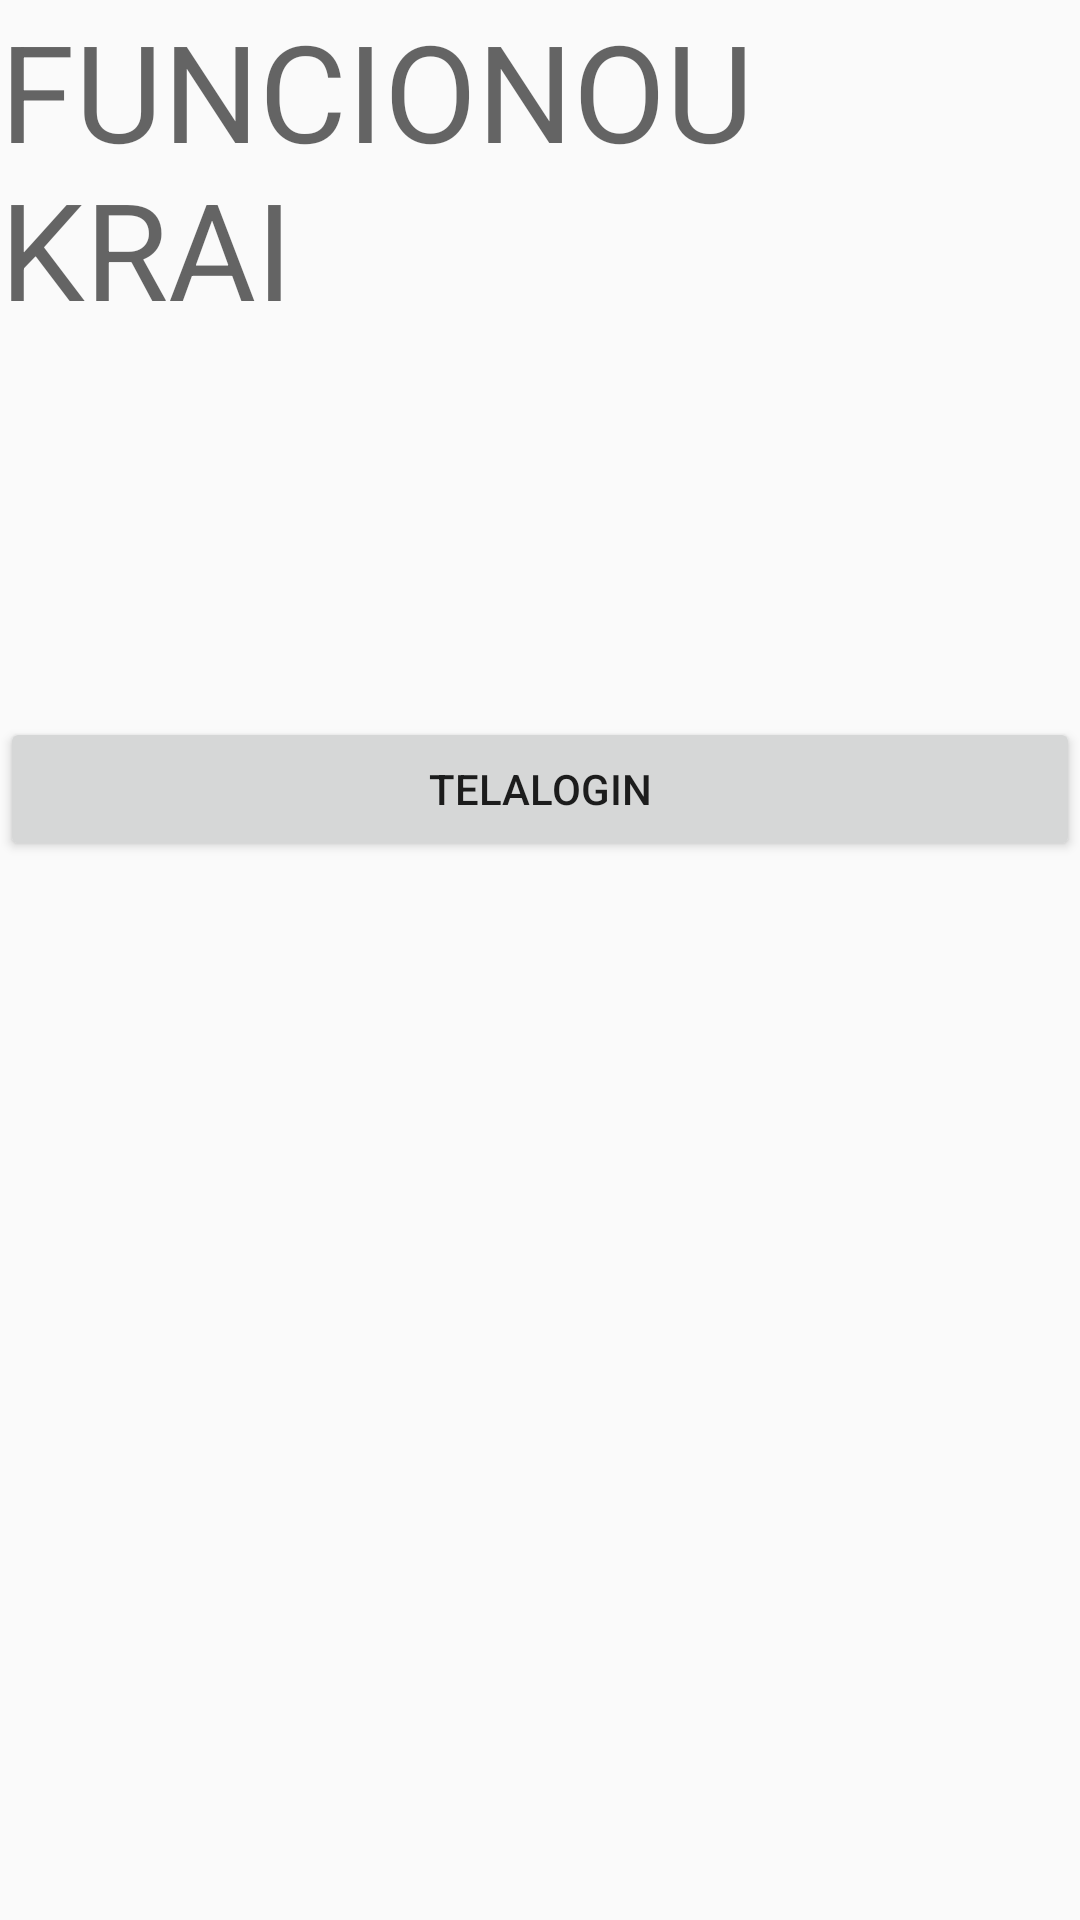

Produce the Android XML layout that renders to this screen, including the resource entries it uses.
<!-- AndroidManifest.xml: application theme AppTheme -->
<!-- res/layout/activity_login_ok.xml -->
<?xml version="1.0" encoding="utf-8"?>
<LinearLayout xmlns:android="http://schemas.android.com/apk/res/android"
    android:orientation="vertical" android:layout_width="match_parent"
    android:layout_height="match_parent">

    <TextView
        android:id="@+id/textView3"
        android:layout_width="352dp"
        android:layout_height="239dp"
        android:text="FUNCIONOU KRAI"
        android:textAppearance="@style/TextAppearance.AppCompat.Display2" />

    <Button
        android:id="@+id/button2"
        android:layout_width="match_parent"
        android:layout_height="wrap_content"
        android:text="TelaLogin"
        android:onClick="startLoginActivity"/>
</LinearLayout>
<!-- resources referenced by this layout -->
<resources>
  <style name="AppTheme" parent="Theme.AppCompat.Light.NoActionBar">
          
          <item name="colorPrimary">@color/colorPrimary</item>
          <item name="colorPrimaryDark">@color/colorPrimaryDark</item>
          <item name="colorAccent">@color/colorAccent</item>
      </style>
  <color name="colorPrimary">#e0e2f1</color>
  <color name="colorPrimaryDark">#747681</color>
  <color name="colorAccent">#C59DE4</color>
</resources>
